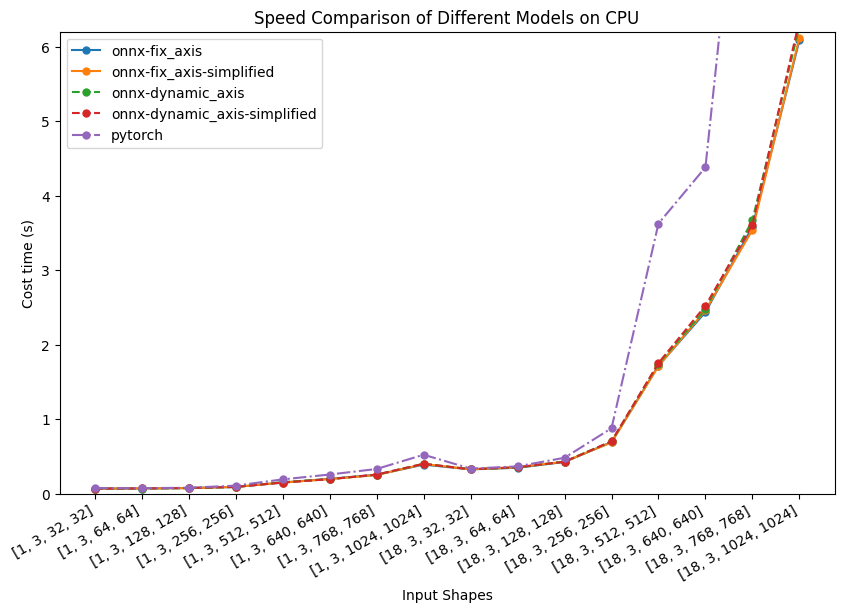

Recreate this plot in Python. (Note: this script raises an exception after producing the figure.)
import numpy as np
import matplotlib.pyplot as plt
from matplotlib import rcParams


config = {
    "font.family": 'serif',
    "mathtext.fontset": 'stix',
    "font.serif": ['Times New Roman']
}
rcParams.update(config)

# 模型名称和性能数据
methods = ['[1, 3, 32, 32]', '[1, 3, 64, 64]', '[1, 3, 128, 128]', '[1, 3, 256, 256]', '[1, 3, 512, 512]', 
           '[1, 3, 640, 640]', '[1, 3, 768, 768]', '[1, 3, 1024, 1024]', 
           '[18, 3, 32, 32]', '[18, 3, 64, 64]', '[18, 3, 128, 128]', '[18, 3, 256, 256]', '[18, 3, 512, 512]', 
           '[18, 3, 640, 640]', '[18, 3, 768, 768]', '[18, 3, 1024, 1024]']

onnx_fix         = ['0.0658', '0.0683', '0.0747', '0.0893', '0.1484', '0.1983', '0.2529', '0.3888', '0.3252', '0.3468', 
                    '0.4244', '0.6910', '1.7164', '2.4357', '3.5806', '6.0836']
onnx_fix_sim     = ['0.0679', '0.0701', '0.0728', '0.0901', '0.1486', '0.1947', '0.2488', '0.3959', '0.3255', '0.3509', 
                    '0.4295', '0.6859', '1.7125', '2.4594', '3.5368', '6.1163']
onnx_dynamic     = ['0.0669', '0.0684', '0.0732', '0.0883', '0.1544', '0.1946', '0.2535', '0.4008', '0.3268', '0.3504', 
                    '0.4297', '0.7005', '1.7420', '2.4750', '3.6693', '6.2694']
onnx_dynamic_sim = ['0.0667', '0.0694', '0.0755', '0.0901', '0.1485', '0.1935', '0.2555', '0.3996', '0.3262', 
                    '0.3554', '0.4269', '0.7020', '1.7531', '2.5205', '3.6110', '6.3470']
pytorch          = ['0.0740', '0.0734', '0.0784', '0.1070', '0.1906', '0.2561', '0.3303', '0.5216', '0.3357', '0.3653', 
                    '0.4806', '0.8770', '3.6240', '4.3787', '10.3582', '10.3582']

onnx_fix = [float(val) for val in onnx_fix]
onnx_fix_sim = [float(val) for val in onnx_fix_sim]
onnx_dynamic = [float(val) for val in onnx_dynamic]
onnx_dynamic_sim = [float(val) for val in onnx_dynamic_sim]
pytorch = [float(val) for val in pytorch]

# 创建一个新的图表
plt.figure(figsize=(10, 6), dpi=200)
# plt.figure(dpi=200)

# 绘制折线图
plt.plot(methods, onnx_fix, marker='o', label='onnx-fix_axis', linestyle='-', markersize=5)
plt.plot(methods, onnx_fix_sim, marker='o', label='onnx-fix_axis-simplified', linestyle='-', markersize=5)
plt.plot(methods, onnx_dynamic, marker='o', label='onnx-dynamic_axis', linestyle='--', markersize=5)
plt.plot(methods, onnx_dynamic_sim, marker='o', label='onnx-dynamic_axis-simplified', linestyle='--', markersize=5)
plt.plot(methods, pytorch, marker='o', label='pytorch', linestyle='-.', markersize=5)

# # # 设置y轴刻度的间隔
# custom_ticks = [0, 0.01, 0.03, 0.5, 1.0, 5.0, 10]
# plt.yticks(custom_ticks)

# 设置图表标题和标签
plt.title('Speed Comparison of Different Models on CPU')
plt.xlabel('Input Shapes')
plt.ylabel('Cost time (s)')
plt.xticks(rotation=30, ha='right')
plt.ylim(0, 6.2)
# plt.grid(True, alpha=0.3, linestyle='-')

# 显示图表
# plt.tight_layout()
plt.legend()
plt.savefig('ONNX/saves/speed_comparison.jpg')
plt.show()
